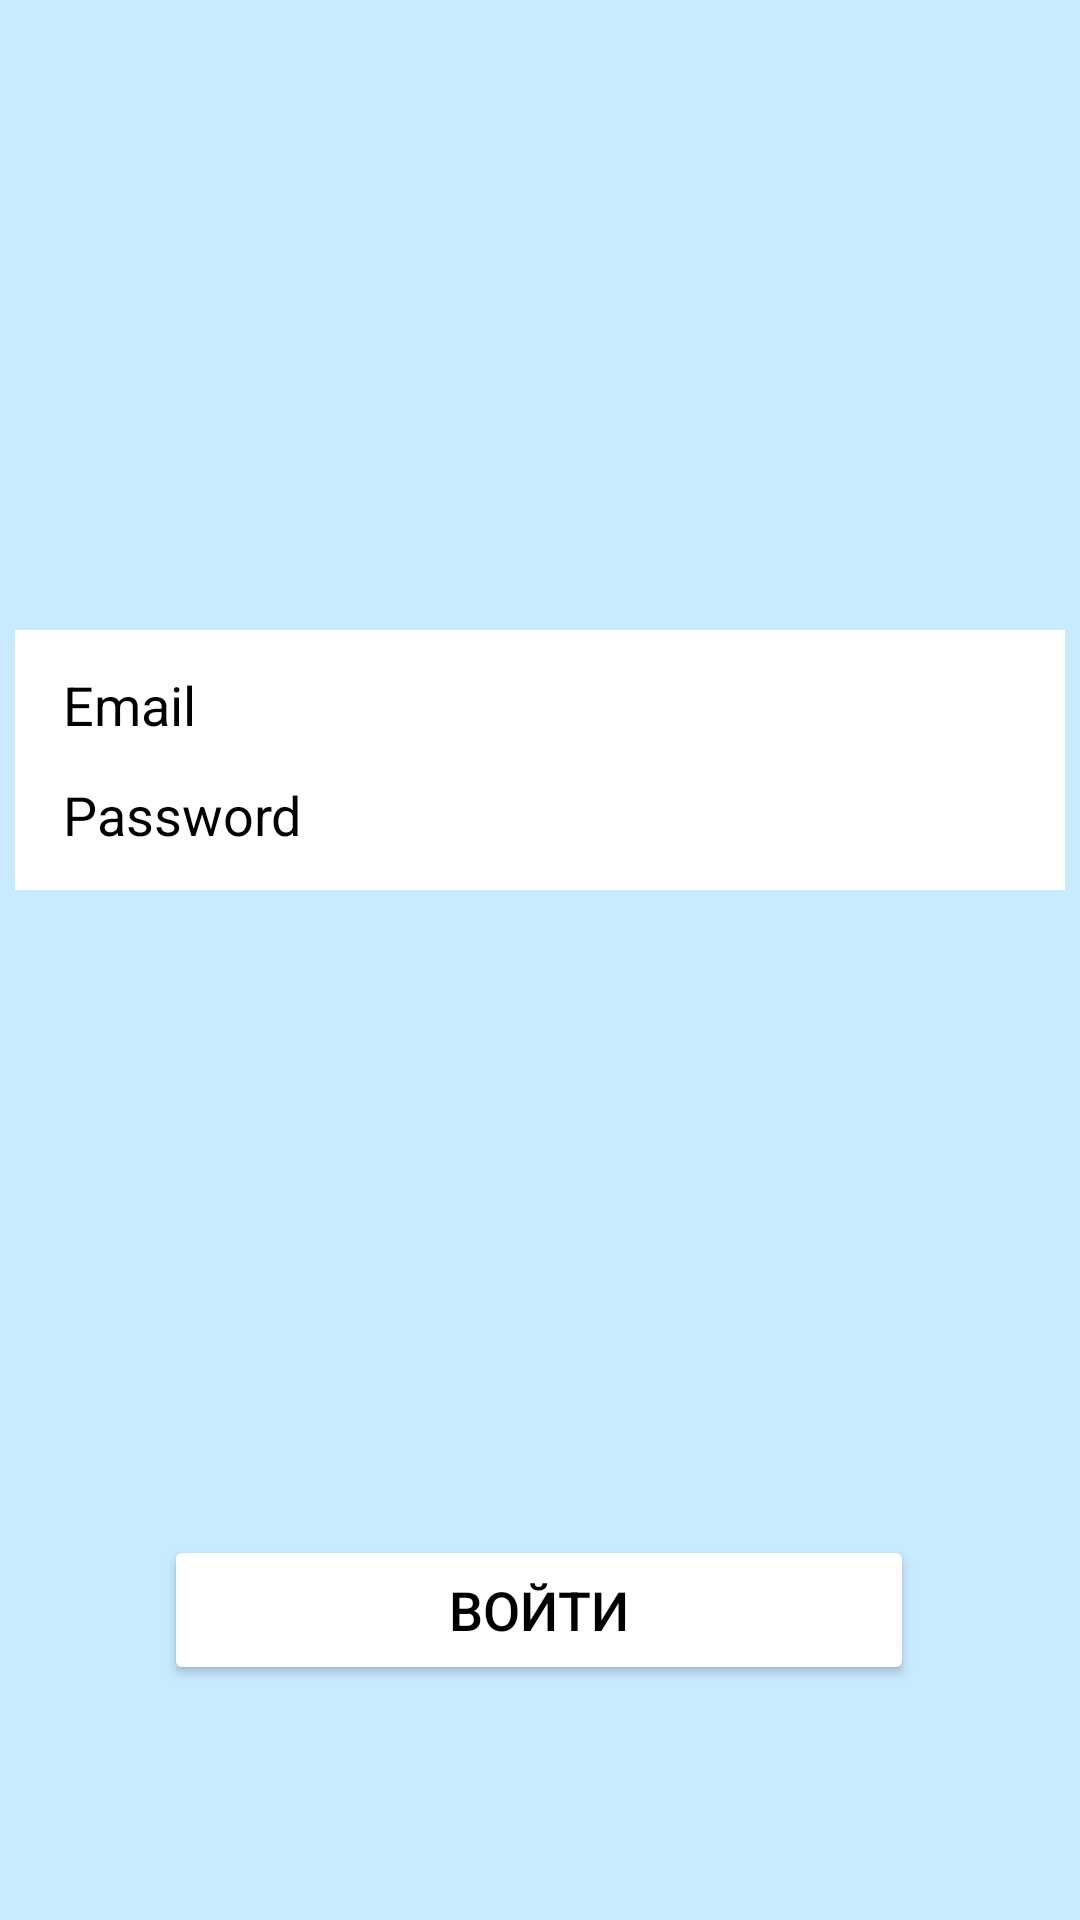

Write the Android layout XML for this screen, with the resource values it uses.
<!-- AndroidManifest.xml: application theme Theme.Kinosklad -->
<!-- res/layout/fragment_login.xml -->
<?xml version="1.0" encoding="utf-8"?>

<androidx.constraintlayout.widget.ConstraintLayout xmlns:android="http://schemas.android.com/apk/res/android"
    xmlns:app="http://schemas.android.com/apk/res-auto"
    xmlns:tools="http://schemas.android.com/tools"
    android:id="@+id/frameLayout7"
    android:layout_width="match_parent"
    android:layout_height="match_parent"
    tools:context=".view.profile.LoginFragment"
    android:background="@color/lightBlue">

    <EditText
        android:id="@+id/auth_email"
        android:layout_width="350dp"
        android:layout_height="50dp"
        android:background="@color/white"
        android:ems="10"
        android:hint="Email"
        android:inputType="textEmailAddress"
        android:paddingLeft="16dp"
        android:textColor="@color/black"
        android:textColorHint="@color/black"
        android:textSize="18sp"
        app:layout_constraintBottom_toBottomOf="parent"
        app:layout_constraintEnd_toEndOf="parent"
        app:layout_constraintHorizontal_bias="0.496"
        app:layout_constraintStart_toStartOf="parent"
        app:layout_constraintTop_toTopOf="parent"
        app:layout_constraintVertical_bias="0.356" />

    <EditText
        android:id="@+id/auth_password"
        android:layout_width="350dp"
        android:layout_height="50dp"
        android:layout_marginBottom="352dp"
        android:background="@color/white"
        android:ems="10"
        android:hint="Password"
        android:inputType="textPassword"
        android:paddingLeft="16dp"
        android:textColor="@color/black"
        android:textColorHint="@color/black"
        android:textSize="18sp"
        app:layout_constraintBottom_toBottomOf="parent"
        app:layout_constraintEnd_toEndOf="parent"
        app:layout_constraintHorizontal_bias="0.491"
        app:layout_constraintStart_toStartOf="parent"
        app:layout_constraintTop_toBottomOf="@+id/auth_email"
        app:layout_constraintVertical_bias="0.611" />

    <Button
        android:id="@+id/button_login"
        android:layout_width="250dp"
        android:layout_height="50dp"
        android:backgroundTint="@color/white"
        android:text="Войти"
        android:textColor="@color/black"
        android:textSize="18sp"
        app:cornerRadius="0dp"
        app:layout_constraintBottom_toBottomOf="parent"
        app:layout_constraintEnd_toEndOf="parent"
        app:layout_constraintHorizontal_bias="0.498"
        app:layout_constraintStart_toStartOf="parent"
        app:layout_constraintTop_toBottomOf="@+id/auth_password"
        app:layout_constraintVertical_bias="0.733" />
</androidx.constraintlayout.widget.ConstraintLayout>
<!-- resources referenced by this layout -->
<resources>
  <color name="black">#FF000000</color>
  <color name="lightBlue">#C9EBFF</color>
  <color name="white">#FFFFFFFF</color>
  <style name="Theme.Kinosklad" parent="Theme.MaterialComponents.DayNight.NoActionBar">
          <item name="android:statusBarColor" tools:targetApi="l">@color/lightBlue</item>
          <item name="android:windowLightStatusBar">true</item>
          <item name="android:navigationBarColor">@color/white</item>
          <item name="android:windowLightNavigationBar" tools:targetApi="o_mr1">true</item>
      </style>
</resources>
